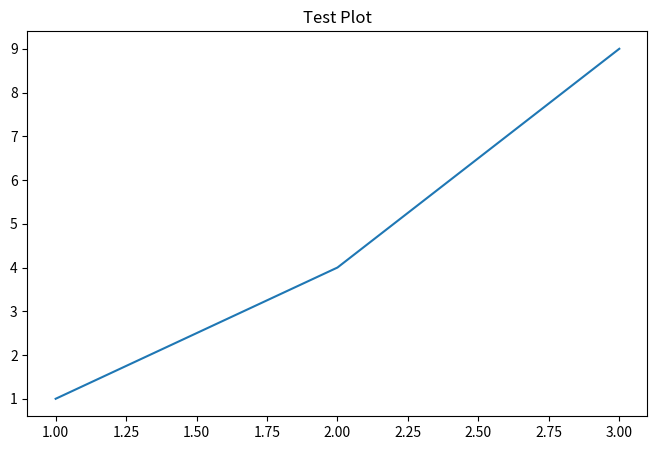
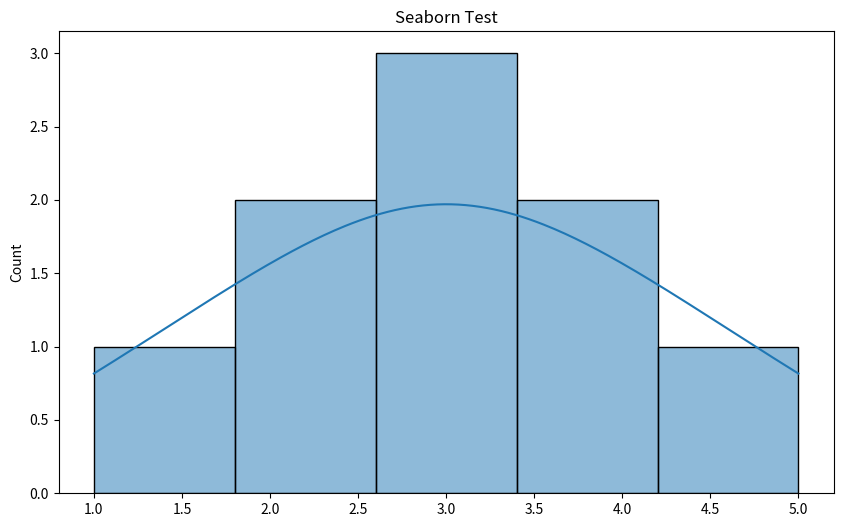

The matplotlib source for these figures, in order:
import matplotlib
matplotlib.use('Agg')
import matplotlib.pyplot as plt
import numpy as np
import os

# Test basic plot
plt.figure(figsize=(8, 5))
plt.plot([1, 2, 3], [1, 4, 9])
plt.title('Test Plot')
plt.savefig('test_plot.png', dpi=100)
print('Plot saved to test_plot.png')
print(f'File exists: {os.path.exists("test_plot.png")}')
print(f'File size: {os.path.getsize("test_plot.png")} bytes')

# Test with seaborn
import seaborn as sns
plt.figure(figsize=(10, 6))
sns.histplot([1,2,2,3,3,3,4,4,5], kde=True)
plt.title('Seaborn Test')
plt.savefig('test_seaborn.png', dpi=100)
print(f'Seaborn plot saved, size: {os.path.getsize("test_seaborn.png")} bytes')
